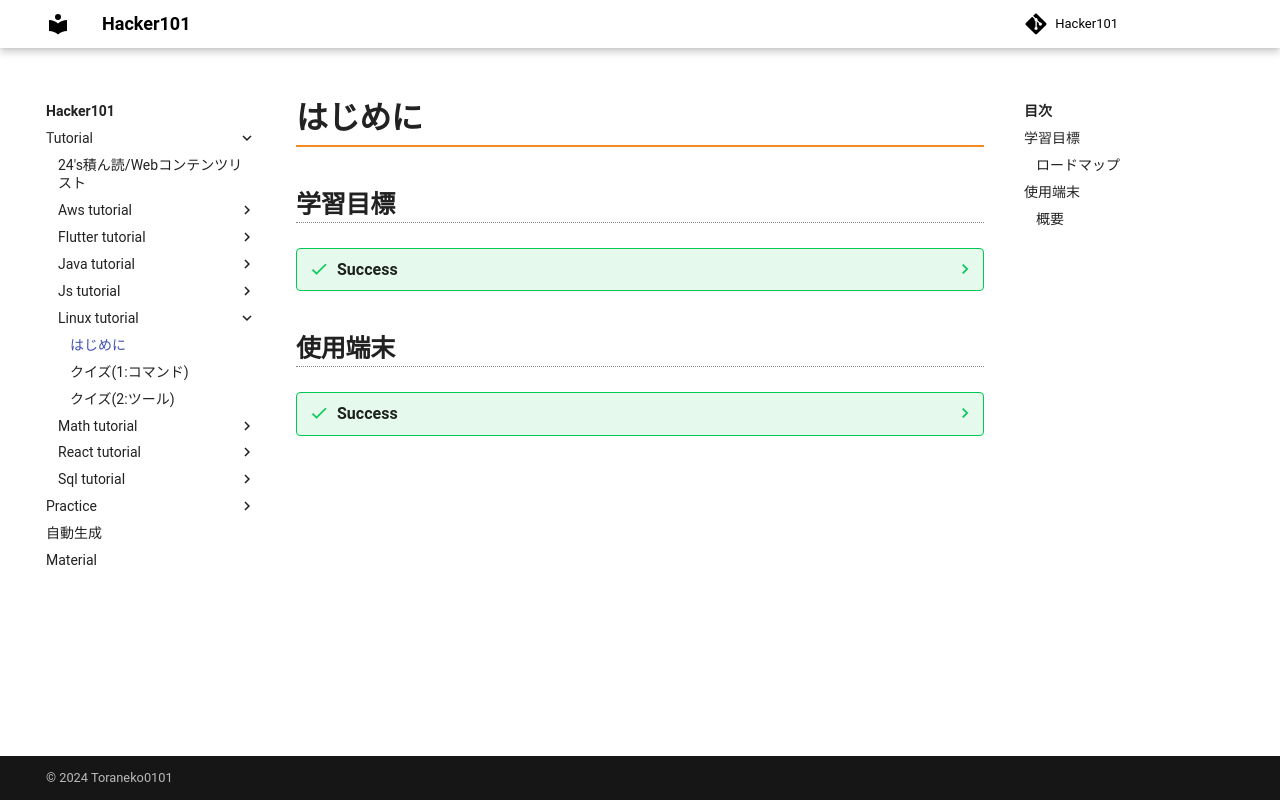

repository: Toraneko0101/hacker101 · page: tutorial/linux_tutorial/00_intro.html · generator: mkdocs

# はじめに

## 学習目標

??? success
    ### ロードマップ

    ```text
    
    1 基本的なLinuxコマンドとシェルスクリプトの習得
   
      到達点: 
        ・Linuxの基本的な操作の理解
        ・基本的なシェルスクリプトの理解
        ・VIM操作の理解
    
    -------------

    2 Linuxのシステム管理とセキュリティを学ぶ

      到達点：
        ・system管理ツール(systemd)を理解する
        ・セキュリティ、ログ、パフォーマンスツール等も含む
        ・パッケージ管理ツールについても理解する
    
    -------------
    
    3 ネットワークの基本を学ぶ

      到達点
        ・ネットワークの基本的概念を理解する
        ・ipコマンドやnetstatコマンドなどについても理解する
    
    -------------
        
    4 DBについて学ぶ

      到達点
        ※既に基礎的な知識を習得、別ドキュメントに記載済み
    
    -------------
        
    5 C, C++について学ぶ

      到達点
        ・C, C++について理解する
        ・systemプログラミングやカーネルの拡張に必要となる
    
    -------------
      
    6  Linuxカーネルの基本的な仕組みと動作を理解する

      到達点
        ・カーネルの構造を理解する
        ・プロセス管理を理解する
        ・メモリ管理を理解する
        ・カーネルのソースコード(90年代のまだ小規模なもの
          を理解できるようになる)
    
    -------------
        
    7 カーネルの拡張を行ってみる

      到達点
        ・カーネルモジュールの開発環境を整える
        ・簡単なモジュールを作成してみる
    
    -------------
        
    8 セキュアなシステム設計について学ぶ

      到達点
        ・セキュアなシステム設計の原則を学ぶ
        ・これを実現するための技術も学ぶ
    
    -------------
        
    9 サーバ構築を行う
      
      到達点
        ・サーバの設定と管理について学ぶ
        ・ApacheやNginx等のウェブサーバを構築する
        ・Postfixなどのメールサーバも構築してみる
    
    -------------
        
    10 LPIC3レベルの知識を身に着ける

      到達点
        ・資格勉強を兼ねて、見落としてきた知識を吸収する
        ・資格を取得したところで、到達とする 

    ```

## 使用端末

??? success
    ### 概要

    ```text
    ・wsl2
    ・ubuntu22
    ```
